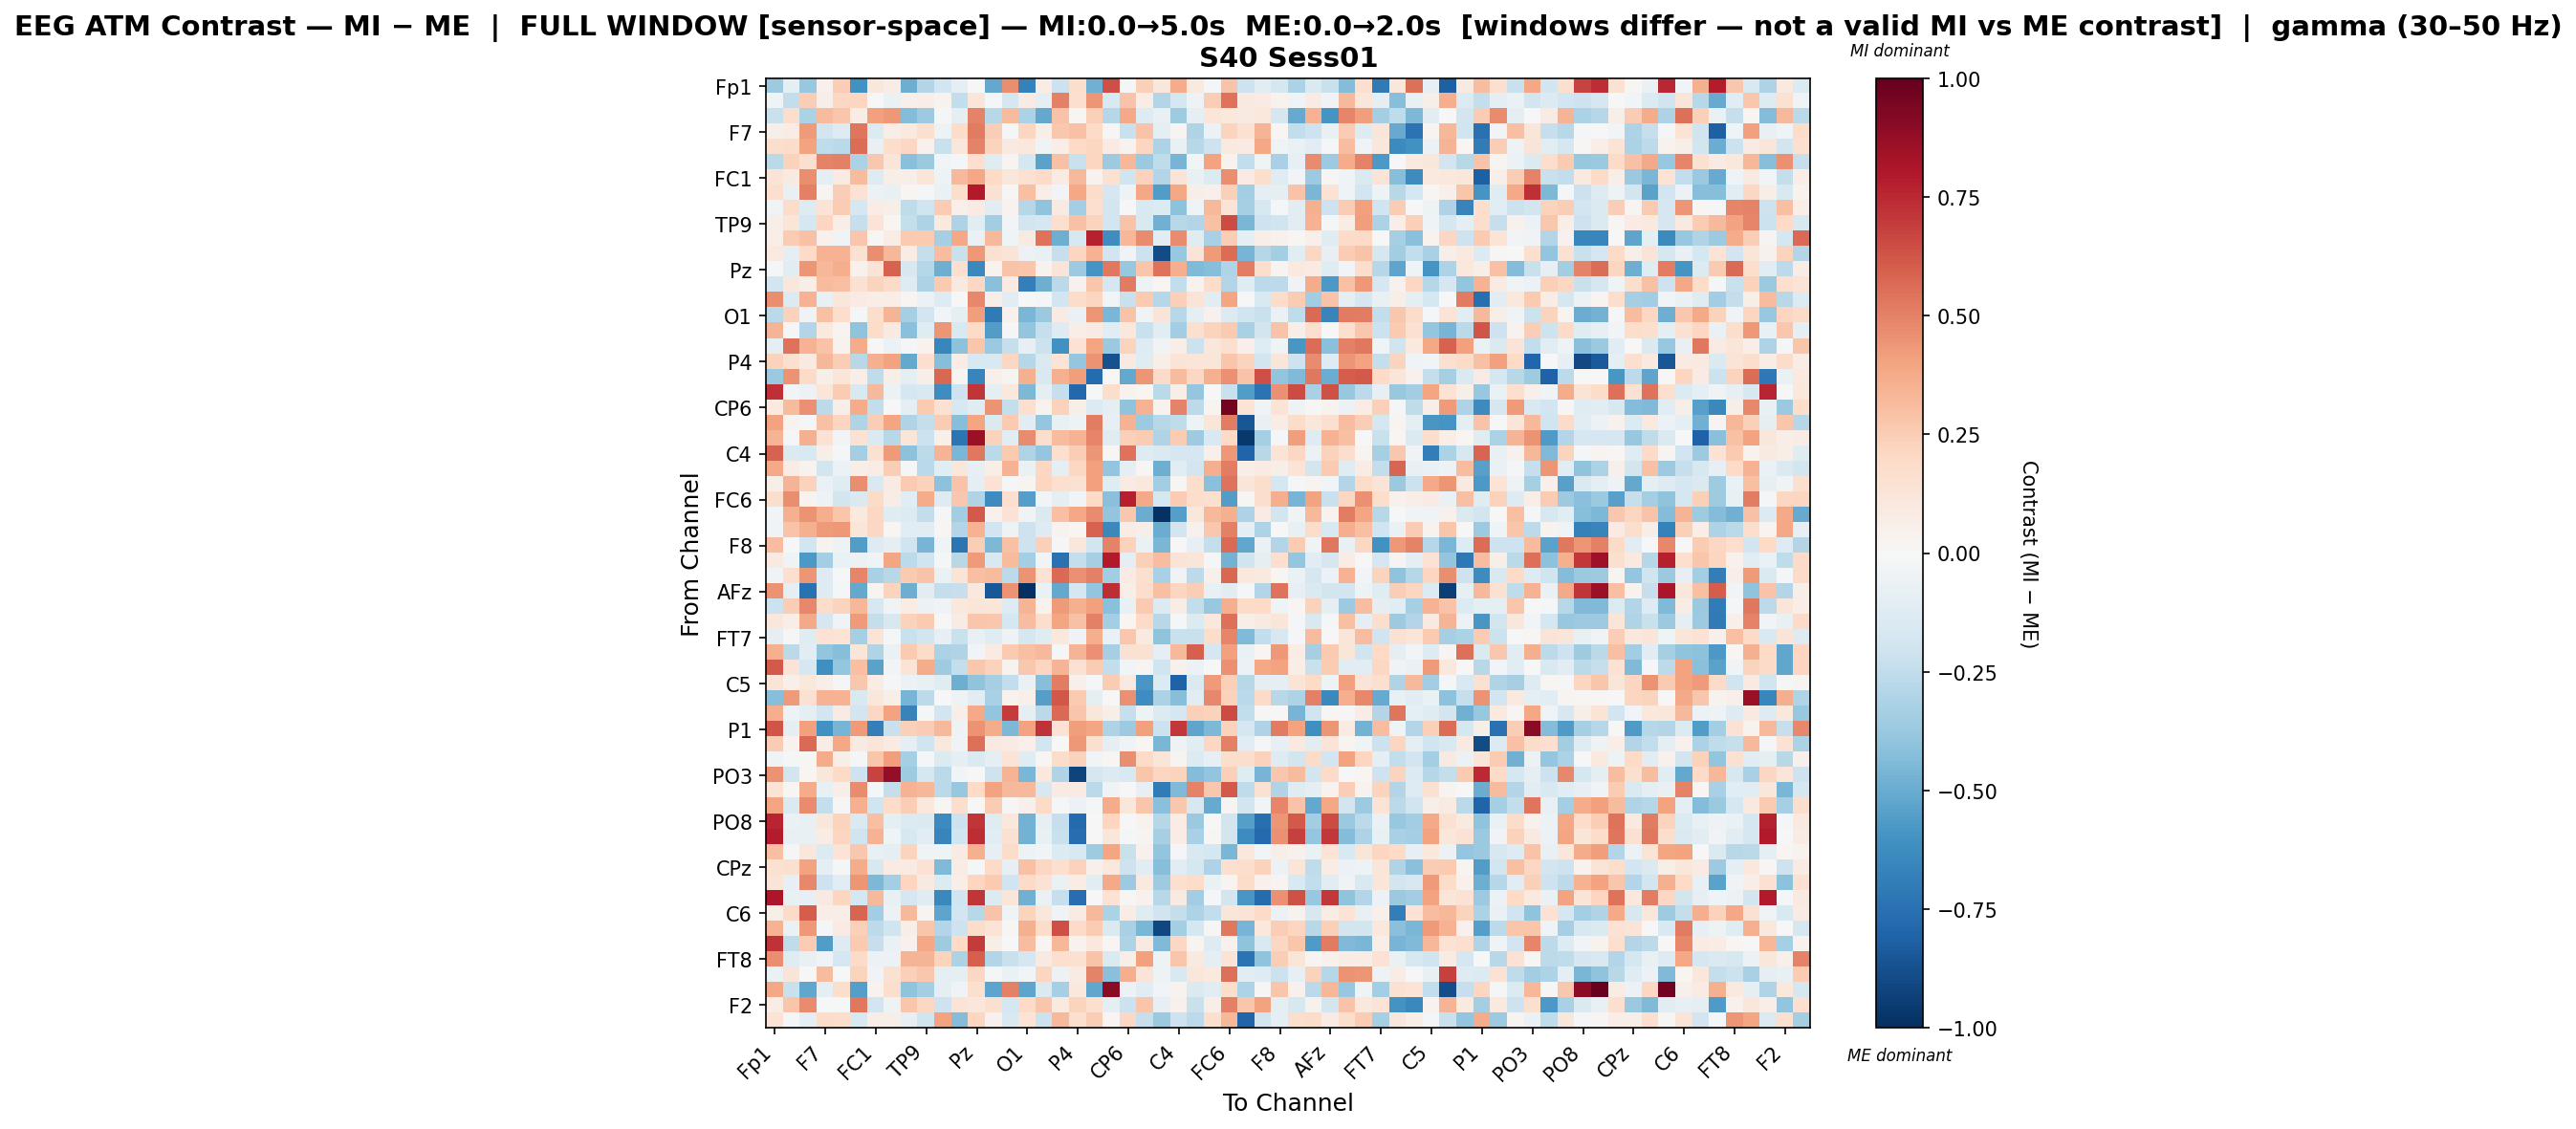

The file beside this chart, header and first rows:
, Fp1, Fz, F3, F7, FT9, FC5, FC1, C3, T7, TP9, CP5, CP1, Pz, P3, P7, O1, Oz, O2, P4, P8, TP10, CP6, CP2
Fp1, -0.3614, -0.08692, -0.3762, 0.04047, 0.2423, -0.605, 0.1113, 0.07301, -0.4851, -0.2899, -0.1942, -0.09557, 0.001764, -0.5117, 0.4645, -0.6757, 0.07442, -0.2141, 0.1787, -0.4815, 0.6451, -0.00927, 0.2384
Fz, -0.03728, -0.244, 0.2482, 0.05916, 0.2087, 0.2115, -0.002072, -0.0655, 0.04911, 0.06854, 0.03413, -0.249, 0.1172, -0.02142, -0.1671, 0.08128, -0.08873, 0.5037, 0.1672, 0.4412, -0.1534, 0.2857, 0.07567
F3, -0.2244, 0.174, -0.3167, 0.3181, 0.2741, 0.07513, 0.4128, 0.4342, -0.4305, -0.3667, -0.008925, -0.08798, 0.4966, -0.2784, 0.3175, -0.314, -0.5096, 0.284, 0.01992, 0.2381, -0.2855, 0.3818, -0.1261
F7, 0.05517, 0.07165, 0.4263, -0.1854, -0.1265, 0.5379, -0.1334, 0.06388, 0.09984, 0.1631, -0.04757, 0.1852, 0.5225, 0.2454, -0.02062, 0.2143, 0.05504, 0.2714, 0.2963, 0.1923, 0.008789, -0.2248, 0.2887
FT9, 0.177, 0.1866, 0.4046, -0.2538, -0.2661, 0.5548, -0.07652, 0.1736, 0.2036, 0.04507, -0.2247, 0.1114, 0.4992, 0.221, 0.08765, 0.1088, -0.03656, 0.06787, 0.196, 0.2175, 0.08308, 0.03835, 0.2116
FC5, -0.2719, 0.2324, 0.1596, 0.4964, 0.5068, -0.3152, 0.2676, 0.1215, -0.4179, -0.3686, -0.03045, -0.009022, 0.1641, -0.1238, 0.02685, -0.1766, -0.5313, 0.2924, -0.2249, 0.2187, -0.3602, 0.3329, -0.3704
FC1, 0.1318, 0.08806, 0.4625, -0.09639, 0.07989, 0.314, -0.1315, 0.05683, 0.06325, 0.1191, -0.04959, 0.3264, 0.3899, 0.1999, 0.1153, 0.1539, 0.1905, 0.08454, 0.3243, 0.03856, 0.1527, -0.1995, 0.2335
C3, 0.1669, -0.07112, 0.507, 0.02464, 0.2437, 0.148, -0.0623, -0.07501, 0.01716, -0.01242, -0.06259, 0.1729, 0.7897, 0.1559, 0.01176, 0.3014, 0.06461, -0.0263, 0.3839, 0.1815, -0.167, -0.05456, 0.3881
T7, -0.03309, 0.1831, -0.128, 0.1349, 0.2573, -0.1779, 0.0761, 0.06199, -0.2532, -0.2018, 0.2522, 0.05448, 0.08214, -0.1114, 0.03635, -0.2826, -0.4004, 0.09001, -0.3395, 0.1694, -0.1879, -0.0002319, -0.1549
TP9, 0.06232, 0.1184, -0.1722, 0.2139, 0.0695, -0.2323, 0.1361, 0.02205, -0.2389, -0.3079, 0.09582, -0.3058, -0.1021, -0.3464, -0.0303, -0.1874, -0.1678, 0.1716, 0.2903, 0.2189, -0.1927, 0.2861, -0.1496
CP5, 0.06473, 0.2512, 0.2906, 0.04504, -0.04129, 0.279, 0.01122, 0.07095, 0.2629, 0.2589, -0.3352, 0.3836, -0.06711, 0.3261, -0.04504, 0.0905, 0.5398, -0.4883, -0.159, 0.7685, -0.6191, 0.3321, 0.4711
CP1, 0.0993, -0.09489, 0.1932, 0.3505, 0.3499, 0.1511, 0.4612, 0.3336, 0.07773, -0.2405, 0.308, -0.225, 0.4356, 0.155, 0.1296, -0.05586, -0.07733, -0.2275, 0.2133, 0.3497, -0.1909, -0.03698, -0.2129
Pz, -0.02324, -0.1086, 0.4383, 0.3323, 0.366, 0.04109, 0.1278, 0.5912, -0.1606, -0.2842, -0.4919, 0.1644, -0.6475, 0.03608, 0.2842, 0.274, 0.03419, 0.1321, -0.3646, -0.5876, 0.5237, -0.3759, 0.2773
P3, -0.1898, 0.1109, 0.06346, 0.3155, 0.3031, 0.1491, 0.2225, 0.1912, -0.1274, -0.3142, 0.2624, 0.08866, 0.2079, -0.4169, 0.08339, -0.6821, -0.485, -0.2667, 0.04015, 0.2807, -0.1723, 0.5189, -0.05361
P7, 0.4626, -0.1401, 0.3478, -0.0709, 0.1106, 0.08209, 0.06605, 0.06633, 0.01949, -0.05593, -0.1258, -0.007445, 0.4776, 0.06582, -0.1121, 0.001259, -0.01251, -0.1903, 0.1841, 0.2178, -0.0307, -0.2235, 0.2642
O1, -0.2676, 0.2324, -0.0359, 0.2931, 0.1781, -0.01508, 0.1755, 0.3384, -0.3294, -0.1911, -0.0238, -0.09937, 0.417, -0.7107, 0.03936, -0.4609, -0.3737, 0.08037, -0.06911, 0.4376, -0.46, 0.2849, -0.03792
Oz, 0.3389, -0.01272, -0.2906, 0.09522, 0.0242, -0.4055, 0.1841, 0.09236, -0.416, -0.1184, 0.4408, -0.1488, 0.1903, -0.5615, -0.008298, -0.3966, -0.2297, -0.1299, 0.06324, 0.07881, -0.1169, 0.1069, -0.219
O2, -0.09393, 0.5456, 0.3515, 0.2829, 0.03583, 0.3707, -0.003982, -0.05595, -0.01311, 0.03769, -0.6556, -0.4117, 0.2791, -0.3706, -0.2333, -0.08002, -0.2147, -0.6063, 0.1442, 0.3947, -0.3734, 0.2243, -0.131
P4, 0.2291, 0.1599, 0.09244, 0.3293, 0.2486, -0.2744, 0.3586, 0.4018, -0.5092, 0.1641, -0.4247, 0.0715, -0.1527, -0.1532, 0.2086, -0.2815, -0.1407, 0.1334, -0.3846, 0.447, -0.8694, 0.09065, -0.1185
P8, -0.3743, 0.4485, 0.1944, 0.06186, 0.1233, 0.06765, -0.2519, 0.05531, -0.08829, 0.0571, 0.5721, 0.02549, -0.66, 0.0522, 0.02365, 0.354, -0.1496, 0.3556, 0.4213, -0.7729, 0.003197, -0.5137, 0.4377
TP10, 0.7276, -0.02789, -0.05617, 0.122, 0.2555, -0.1514, 0.3264, -0.06071, -0.1735, -0.1552, -0.6222, -0.2067, 0.7187, -0.09521, 0.107, -0.452, -0.1007, -0.2322, -0.782, 0.0, 0.1772, 0.03147, 0.02027
CP6, 0.09406, 0.3172, 0.4573, -0.2619, 0.06614, 0.3746, -0.2497, 0.007546, -0.09534, 0.2616, 0.1544, -0.1565, -0.1181, 0.4455, -0.2361, 0.1715, 0.03362, 0.2302, 0.05836, -0.1358, -0.08709, -0.4029, 0.3507
CP2, 0.3992, 0.03455, -0.02046, 0.2918, 0.2176, -0.2983, 0.2482, 0.3973, -0.3006, -0.2397, 0.2544, -0.4284, 0.3907, -0.1465, 0.264, -0.1083, -0.3896, -0.07538, -0.04892, 0.5123, -0.08102, 0.3508, -0.3607
Cz, 0.3423, -0.01488, 0.3523, 0.1457, -0.02789, 0.1413, -0.1473, -0.2748, 0.121, -0.2126, 0.05304, -0.7339, 0.8612, 0.228, -0.1162, 0.4739, 0.1779, 0.318, 0.3463, 0.4908, -0.1231, 0.2344, 0.2539
C4, 0.5901, -0.1475, -0.1492, 0.06007, -0.02314, -0.3366, 0.1553, 0.4278, -0.4123, -0.2627, 0.3437, -0.4575, 0.5265, -0.2716, 0.2648, -0.2969, -0.3844, 0.1705, 0.2433, 0.4422, 0.01124, 0.5409, -0.1283
T8, 0.3814, 0.07114, 0.03635, -0.1861, -0.05867, 0.06909, 0.07531, 0.2436, -0.008214, -0.2728, -0.1168, 0.1166, -0.07906, 0.05944, 0.3501, -0.0625, 0.2104, -0.0896, 0.2086, 0.4071, -0.3936, -0.08828, 0.009477
FT10, 0.05768, 0.3373, 0.2281, -0.06342, -0.1184, 0.4666, -0.1562, 0.08049, 0.2599, 0.2324, -0.4092, 0.289, -0.09507, 0.1474, -0.01969, 0.02551, 0.2182, 0.1678, 0.1526, 0.4125, -0.1193, 0.08221, 0.1054
FC6, 0.1779, 0.4654, 0.03301, -0.05341, -0.1865, -0.1414, 0.1929, 0.07694, -0.1071, 0.3688, -0.1279, 0.2691, -0.3045, -0.6272, 0.1692, -0.5501, -0.02894, -0.08875, -0.02802, 0.1994, -0.4195, 0.7741, 0.3808
FC2, -0.02358, 0.3581, 0.4493, 0.3642, 0.2768, 0.09591, 0.206, -0.1239, -0.1364, -0.244, -0.01897, -0.3485, 0.614, 0.04073, 0.1446, -0.03478, -0.1442, 0.297, 0.3878, 0.4728, -0.3973, 0.2658, -0.4984
F4, -0.0324, 0.2817, 0.3589, 0.4295, 0.4316, 0.12, 0.2041, 0.0203, -0.1097, -0.1162, 0.01267, -0.2937, 0.3456, -0.1895, -0.0526, -0.2064, -0.1283, 0.0362, 0.02226, 0.5897, -0.6479, 0.0778, 0.0572
F8, 0.3084, -0.004098, -0.1861, 0.03765, -0.0469, -0.5612, -0.1284, -0.0933, -0.1957, -0.4666, -0.04498, -0.7323, 0.2435, -0.4523, 0.2906, -0.2105, 0.2346, -0.01405, 0.112, -0.1869, 0.4949, 0.2282, -0.06832
AF7, 0.09029, -0.03472, -0.5706, -0.3375, -0.06256, -0.0598, -0.03232, 0.3936, -0.2647, -0.2003, -0.01397, -0.2757, 0.4234, -0.1534, 0.3174, -0.3418, -0.024, -0.7466, -0.2348, -0.3332, 0.7945, -0.09471, 0.2349
AF3, -0.03666, 0.1708, 0.4431, -0.1259, 0.007256, 0.4868, -0.3274, -0.279, 0.2622, 0.2865, -0.07009, 0.136, 0.3021, 0.3203, -0.2591, 0.4456, 0.1471, 0.5654, 0.46, 0.5061, -0.3442, 0.0835, 0.159
AFz, 0.4498, -0.08687, -0.7493, -0.126, -0.02156, -0.5133, 0.02592, 0.2188, -0.4856, -0.102, -0.2418, -0.2267, 0.1088, -0.8479, 0.4491, -1.0, -0.06517, -0.5099, -0.1752, -0.398, 0.7393, 0.05736, 0.1787
F1, -0.2129, 0.246, 0.4791, 0.1825, 0.2246, 0.3335, -0.1586, -0.03597, 0.07637, -0.05976, -0.03741, 0.1037, 0.1221, 0.1191, -0.1309, 0.3373, 0.03596, 0.4281, 0.3567, 0.4131, -0.4215, -0.0777, 0.2611
F5, 0.1156, 0.06899, 0.379, -0.1672, -0.03293, 0.4263, -0.2375, -0.1628, 0.2306, 0.2628, -0.007323, 0.08165, 0.2754, 0.2667, -0.1764, 0.31, 0.1787, 0.3916, 0.2924, 0.5007, -0.3392, 0.01923, 0.1967
FT7, -0.09792, 0.008911, -0.1204, 0.1466, 0.1352, -0.3346, 0.1371, -0.01839, -0.2199, -0.1852, -0.08549, -0.2242, -0.07696, -0.1226, -0.05216, -0.1643, -0.1207, 0.1035, -0.03563, 0.3647, -0.0676, 0.2698, 0.08836
FC3, 0.3585, -0.2669, -0.1103, -0.3957, -0.4238, 0.122, -0.3007, -0.06544, 0.2641, 0.1824, -0.319, -0.3, -0.03085, 0.07906, 0.2632, 0.2971, 0.3206, -0.01807, 0.3406, 0.4547, -0.3305, 0.1519, 0.1562
C1, 0.6149, 0.1254, -0.1687, -0.6119, -0.3853, 0.3034, -0.5377, -0.029, 0.1378, 0.3674, -0.3524, -0.2359, 0.2663, 0.2277, 0.03321, 0.2658, 0.2161, 0.3432, 0.1485, 0.2562, -0.2476, -0.02377, 0.02996
C5, 0.1319, 0.04911, 0.1036, 0.06143, -0.0213, 0.2659, 0.07812, -0.008898, -0.0623, -0.07801, -0.1223, -0.4846, -0.4011, -0.332, -0.2493, -0.06577, -0.4233, 0.5106, 0.04837, -0.01659, 0.2542, 0.09133, -0.5851
TP7, -0.4285, 0.4222, 0.1536, 0.3484, 0.3449, -0.1529, 0.1108, 0.06103, -0.4679, -0.2596, 0.006846, -0.05176, -0.1078, -0.3249, 0.03835, 0.04718, -0.5537, 0.6225, 0.2611, -0.08602, 0.006462, 0.4585, -0.619
CP3, 0.3619, -0.05223, -0.09546, -0.1827, 0.08424, -0.1886, 0.2049, 0.3994, -0.671, -0.02119, -0.193, 0.0593, 0.3803, -0.3975, 0.6963, -0.08964, -0.2722, 0.5638, 0.2773, 0.1132, 0.05941, -0.2319, -0.05281
P1, 0.6309, -0.09247, 0.4128, -0.6074, -0.4621, 0.4221, -0.6873, -0.2217, 0.2398, 0.2533, 0.3273, -0.0532, 0.4499, 0.3739, -0.4503, 0.4047, 0.7211, 0.1437, 0.4151, 0.3908, -0.3066, -0.3612, 0.412
P5, 0.2504, 0.03483, 0.5685, 0.07329, 0.3865, 0.09271, 0.1236, 0.08376, -0.0995, -0.1997, 0.1038, -0.03872, 0.5496, 0.09041, 0.07915, 0.04841, -0.1869, 0.007254, 0.4313, 0.1617, -0.1013, -0.04371, 0.02048
PO7, -0.03743, -0.01794, 0.01367, 0.3694, 0.0624, -0.02318, 0.2787, 0.4141, -0.3357, -0.01392, -0.1334, -0.1013, -0.146, -0.09472, 0.1302, -0.1219, 0.009763, 0.1844, 0.2285, -0.02741, 0.0234, 0.4685, 0.1893
PO3, 0.4525, -0.1815, 0.02113, 0.1172, 0.2002, -0.2108, 0.676, 0.8763, -0.353, -0.1773, -0.2673, -0.02355, 0.006087, -0.2072, 0.3378, -0.4558, 0.1047, -0.297, -0.9265, -0.1642, -0.1371, -0.1487, 0.2745
POz, 0.1346, 0.01571, 0.3729, -0.07339, 0.06679, 0.475, -0.0159, -0.2366, 0.3494, 0.3317, -0.2695, -0.3809, 0.2005, 0.4027, 0.321, 0.3261, -0.1597, 0.08549, 0.07987, -0.2675, -0.03468, -0.0006952, -0.08486
PO4, 0.3948, -0.1477, 0.4745, -0.2354, 0.008027, 0.3566, -0.2002, 0.1833, 0.247, 0.1067, 0.01363, 0.1741, 0.004976, 0.2561, 0.01075, 0.05052, 0.1999, -0.01068, -0.0614, -0.0136, 0.3738, 0.1141, 0.2784
PO8, 0.763, -0.06316, -0.07472, 0.1107, 0.2208, -0.1424, 0.3013, -0.09891, -0.14, -0.1419, -0.635, -0.2154, 0.7135, -0.1192, 0.1028, -0.4703, -0.08134, -0.2334, -0.7753, 0.0, 0.2146, 0.0005233, 0.03889
P6, 0.7855, -0.07074, -0.0768, 0.07237, 0.2149, -0.2008, 0.3455, -0.04429, -0.1639, -0.1167, -0.6606, -0.1969, 0.7368, -0.1162, 0.1512, -0.475, -0.07683, -0.2247, -0.7623, 0.003123, 0.1157, -0.02012, 0.0297
P2, 0.3023, -0.02108, 0.1125, -0.1361, 0.1382, 0.2728, -0.0765, -0.09713, 0.2227, -0.03811, -0.0422, 0.08227, 0.3518, -0.07821, 0.1823, -0.0513, -0.02698, -0.1383, -0.1515, -0.3589, 0.397, -0.2245, 0.04074
CPz, 0.1552, 0.1602, 0.3989, -0.09745, -0.01957, 0.3728, -0.163, 0.08265, 0.07953, 0.1426, -0.4421, 0.07467, -0.01946, 0.1993, -0.07864, 0.2923, 0.2086, 0.1649, 0.2342, 0.0526, 0.1016, -0.2079, -0.1163
CP4, 0.1303, -0.08323, 0.4786, -0.2034, -0.1084, 0.4447, -0.4475, -0.3398, 0.215, 0.09034, -0.1338, 0.06658, 0.213, 0.2644, -0.1962, 0.1936, 0.1413, -0.0657, 0.07056, -0.1025, 0.3826, -0.3648, 0.09481
TP8, 0.8064, -0.07784, -0.08316, 0.08731, 0.2146, -0.1768, 0.3209, -0.07141, -0.1682, -0.1242, -0.6428, -0.2021, 0.7141, -0.1388, 0.1198, -0.4832, -0.06577, -0.2296, -0.7634, 0.0, 0.1448, 0.01114, 0.04666
C6, 0.05538, 0.1938, 0.6094, 0.06465, 0.06871, 0.5856, -0.3492, -0.05903, 0.3278, 0.02812, -0.5289, -0.1949, -0.2769, 0.287, -0.04394, 0.224, 0.1155, -0.03433, 0.08099, 0.327, -0.3136, 0.07537, -0.1248
C2, 0.3459, -0.06619, 0.4306, -0.0183, 0.07991, 0.2411, -0.2655, -0.198, 0.05831, 0.2752, -0.2895, -0.2065, 0.1844, 0.138, 0.01155, 0.3518, 0.1865, 0.6464, 0.1878, 0.252, -0.1458, -0.323, -0.4587
FC4, 0.722, -0.2547, 0.2551, -0.5579, -0.1318, 0.2655, -0.233, -0.06959, 0.04133, 0.3836, -0.3579, 0.2021, 0.698, 0.05765, 0.007433, 0.3052, 0.02216, 0.33, 0.03624, 0.1031, 0.01011, -0.3088, 0.08628
FT8, 0.4684, -0.1197, -0.07202, -0.03215, -0.1776, 0.1951, -0.05719, -0.06164, 0.3369, 0.3411, 0.2256, -0.314, 0.6015, -0.2908, -0.2255, -0.1652, 0.09236, 0.1608, 0.1496, 0.2815, -0.1478, 0.05523, 0.4125
F6, -0.06555, 0.1287, -0.003695, 0.3142, 0.0007121, 0.2207, -0.03404, 0.1536, 0.2399, 0.267, -0.09194, -0.0983, 0.2038, -0.01917, -0.06558, -0.02898, 0.214, -0.05618, 0.08519, 0.4985, -0.4194, 0.3669, 0.1292
AF4, 0.3879, -0.2227, -0.5218, -0.09469, 0.1724, -0.5476, 0.03499, 0.1772, -0.4051, -0.3417, -0.08829, -0.03413, 0.1613, -0.5304, 0.506, -0.5309, -0.1438, -0.3291, 0.1027, -0.5191, 0.8994, -0.06005, -0.1146
... 2 more rows
